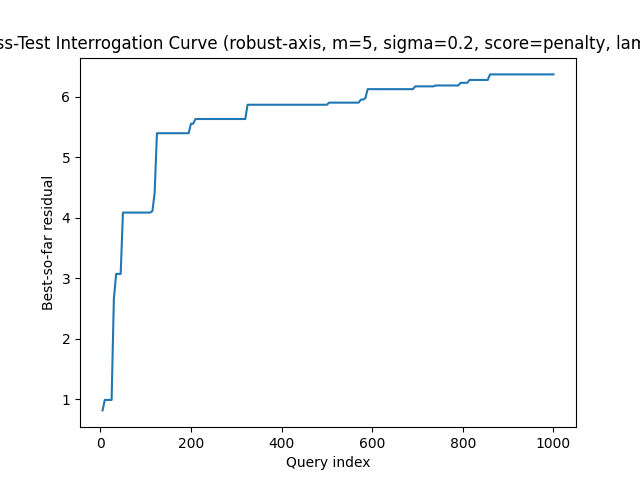

Data behind this chart, as committed beside it:
query, best_residual, attempts
5, 0.8142, 1
10, 0.9875, 2
15, 0.9875, 3
20, 0.9875, 4
25, 0.9875, 5
30, 2.66, 6
35, 3.071, 7
40, 3.071, 8
45, 3.071, 9
50, 4.085, 10
55, 4.085, 11
60, 4.085, 12
65, 4.085, 13
70, 4.085, 14
75, 4.085, 15
80, 4.085, 16
85, 4.085, 17
90, 4.085, 18
95, 4.085, 19
100, 4.085, 20
105, 4.085, 21
110, 4.085, 22
115, 4.108, 23
120, 4.409, 24
125, 5.396, 25
130, 5.396, 26
135, 5.396, 27
140, 5.396, 28
145, 5.396, 29
150, 5.396, 30
155, 5.396, 31
160, 5.396, 32
165, 5.396, 33
170, 5.396, 34
175, 5.396, 35
180, 5.396, 36
185, 5.396, 37
190, 5.396, 38
195, 5.396, 39
200, 5.554, 40
205, 5.554, 41
210, 5.632, 42
215, 5.632, 43
220, 5.632, 44
225, 5.632, 45
230, 5.632, 46
235, 5.632, 47
240, 5.632, 48
245, 5.632, 49
250, 5.632, 50
255, 5.632, 51
260, 5.632, 52
265, 5.632, 53
270, 5.632, 54
275, 5.632, 55
280, 5.632, 56
285, 5.632, 57
290, 5.632, 58
295, 5.632, 59
300, 5.632, 60
... 140 more rows
